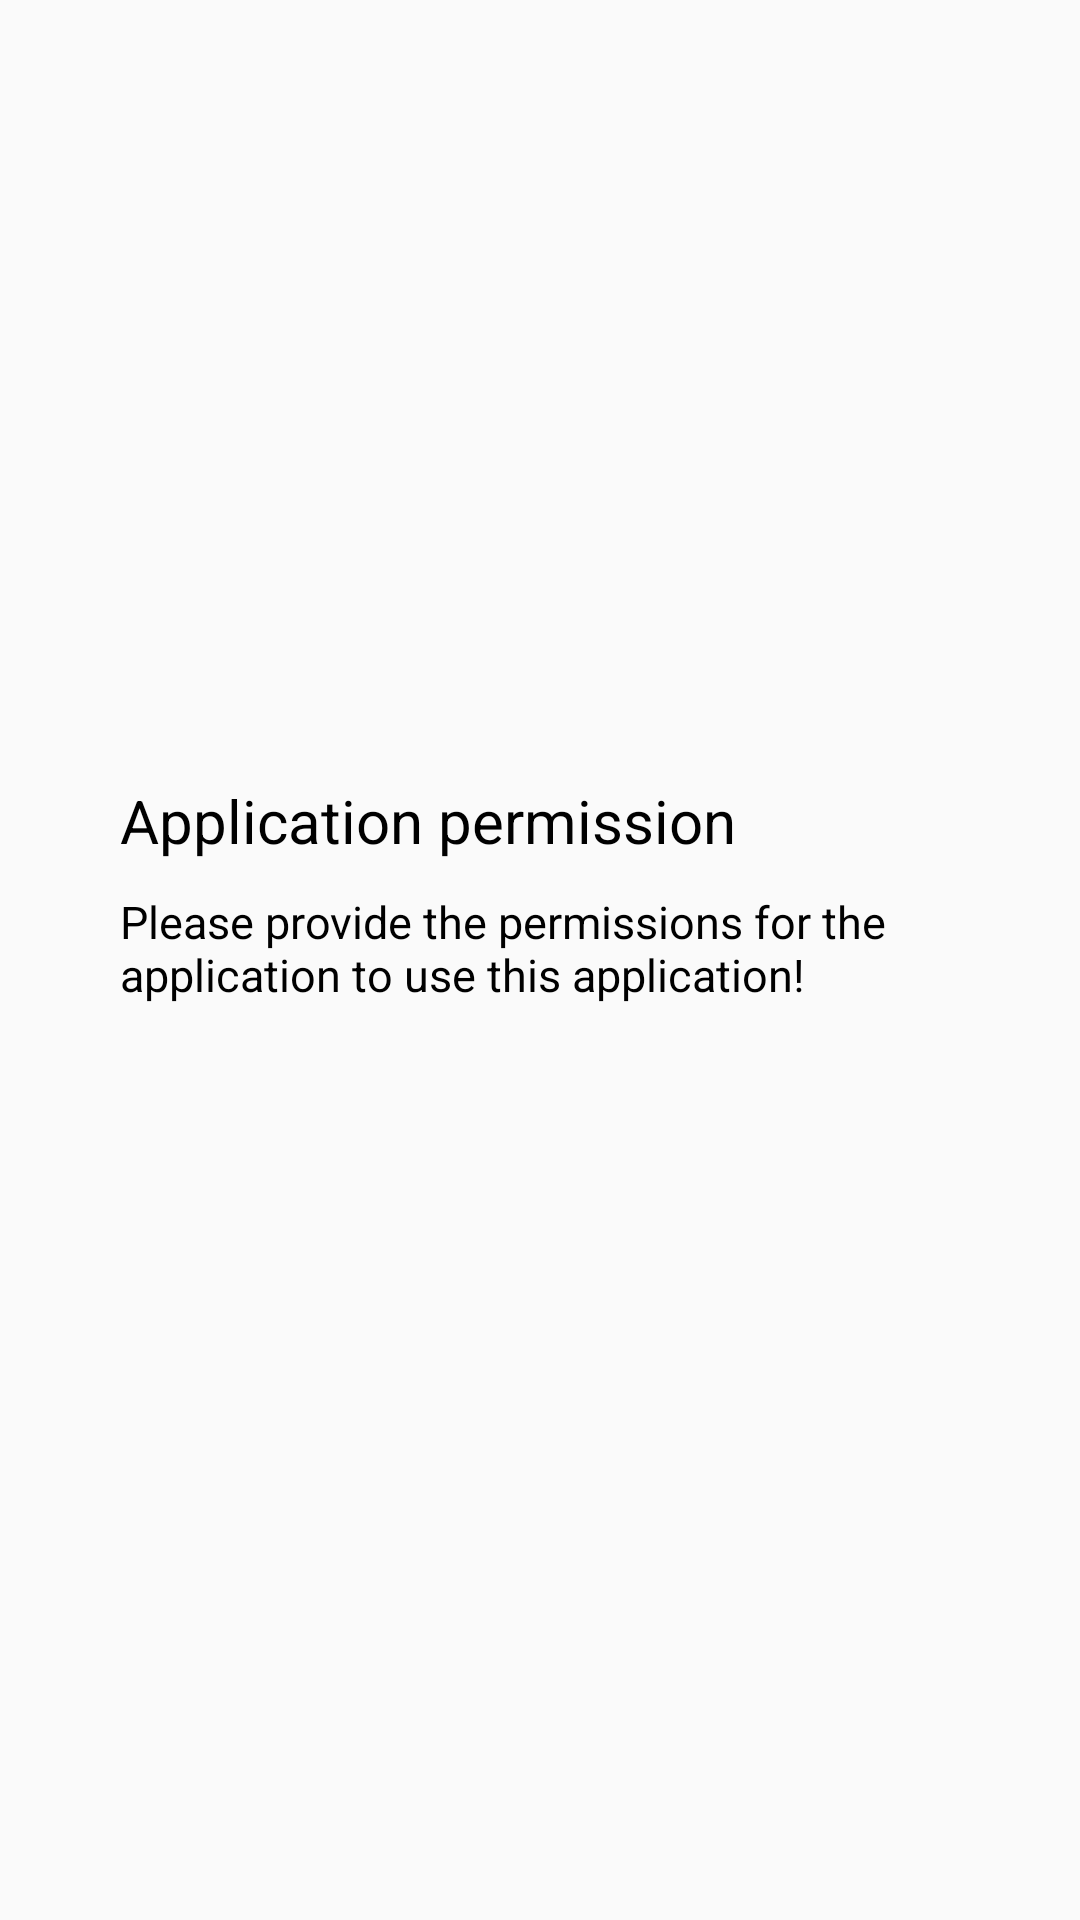

Layout XML and referenced resources for this Android screen:
<!-- AndroidManifest.xml: application theme AppTheme -->
<!-- res/layout/dialog_permission.xml -->
<?xml version="1.0" encoding="utf-8"?>
<RelativeLayout xmlns:android="http://schemas.android.com/apk/res/android"
    android:layout_width="match_parent"
    android:gravity="center"
    android:layout_height="match_parent">

    <RelativeLayout
        android:padding="10dp"
        android:layout_width="300dp"
        android:layout_height="140dp">
        <TextView
            android:textColor="#000"
            android:textSize="20sp"
            android:id="@+id/tv_title_dialog_per"
            android:text="@string/cap_quyen_cho_ung_dung"
            android:layout_width="wrap_content"
            android:layout_height="wrap_content" />
        <TextView
            android:textSize="15sp"
            android:textColor="#000"
            android:layout_marginTop="10dp"
            android:layout_below="@id/tv_title_dialog_per"
            android:text="@string/quyen_noi_dung"
            android:layout_width="wrap_content"
            android:layout_height="wrap_content" />
        <TextView
            android:layout_width="wrap_content"
            android:layout_height="wrap_content" />

    </RelativeLayout>

</RelativeLayout>
<!-- resources referenced by this layout -->
<resources>
  <string name="cap_quyen_cho_ung_dung">Application permission</string>
  <string name="quyen_noi_dung">Please provide the permissions for the application to use this application!</string>
  <style name="AppTheme" parent="Theme.AppCompat.Light.NoActionBar">
          
          <item name="colorPrimary">@color/colorPrimary</item>
          <item name="colorPrimaryDark">@color/colorPrimaryDark</item>
          <item name="colorAccent">@color/colorAccent</item>
      </style>
  <color name="colorPrimary">#008577</color>
  <color name="colorPrimaryDark">#2f577e</color>
  <color name="colorAccent">#D81B60</color>
</resources>
